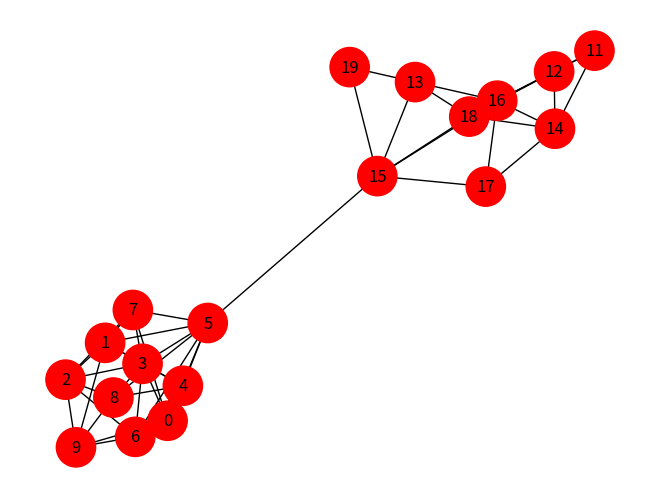
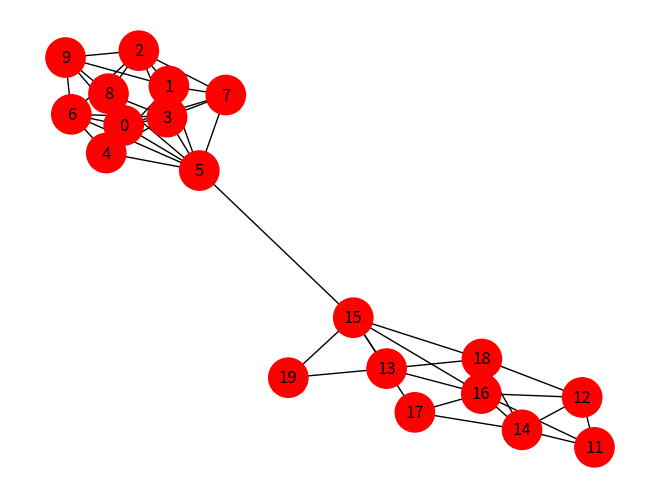
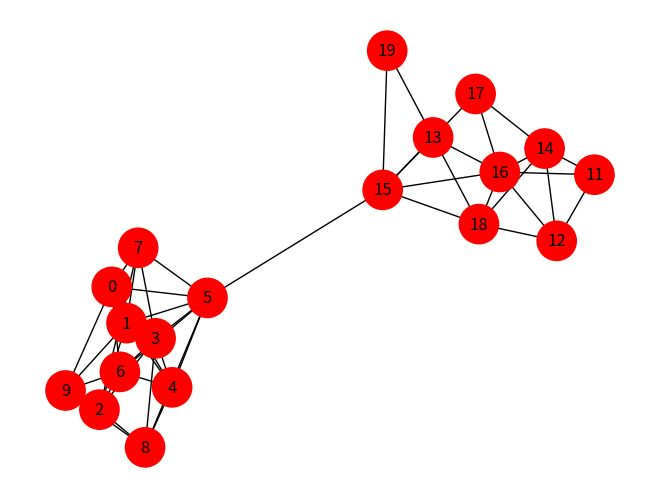
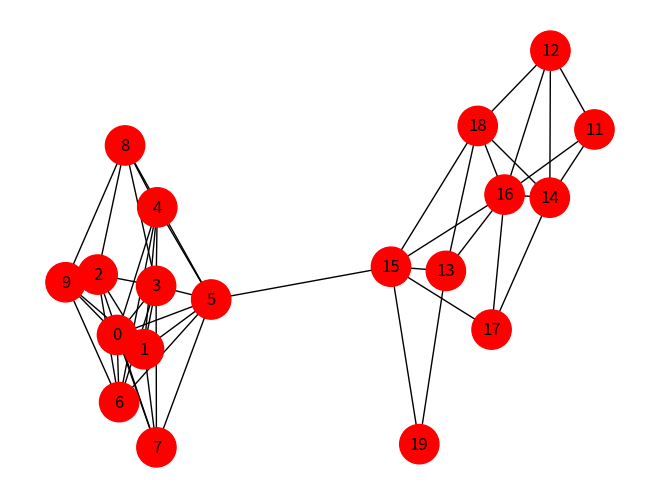
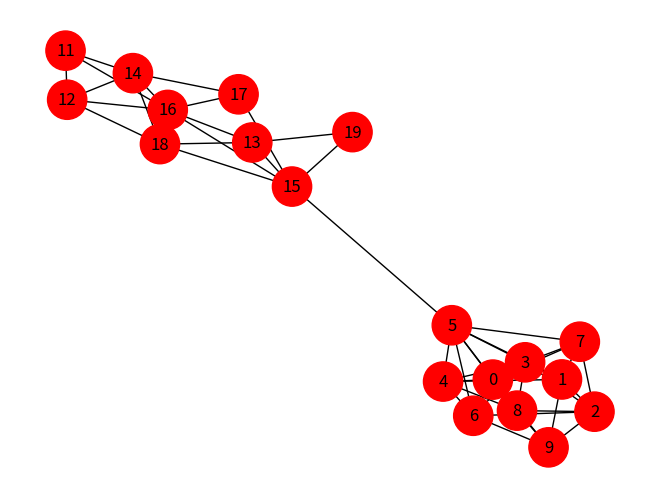
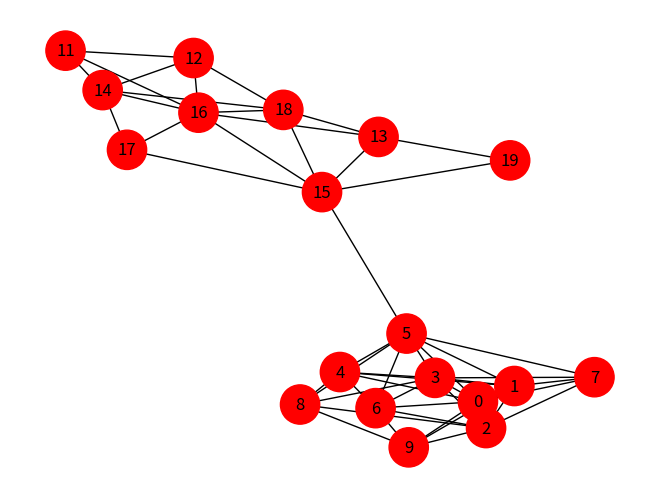
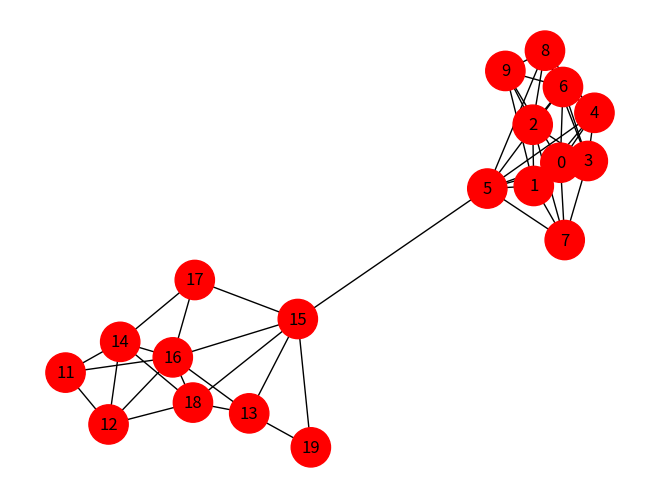
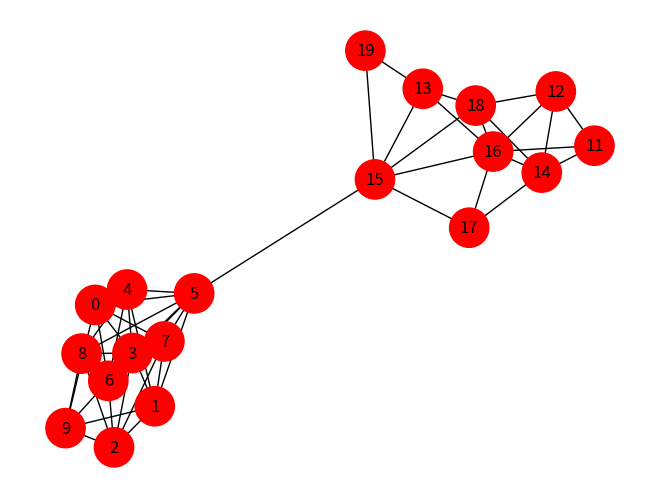
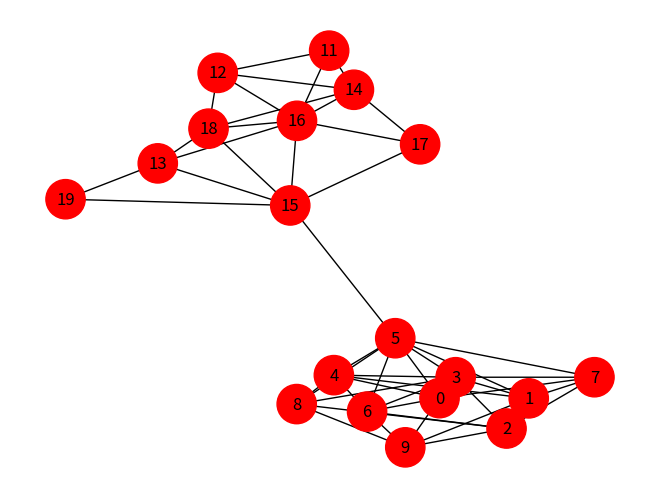
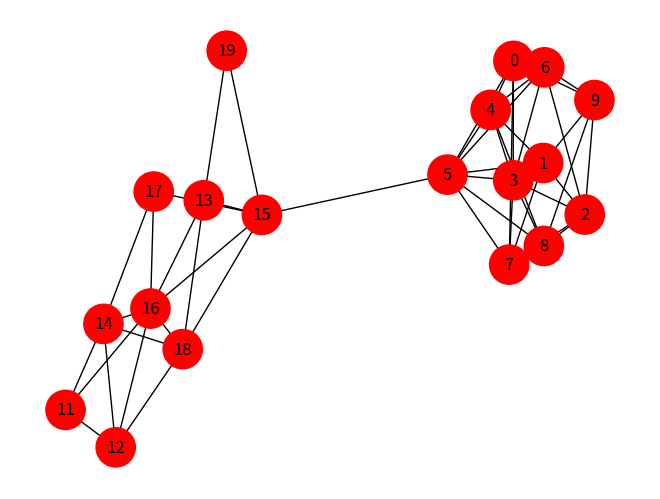
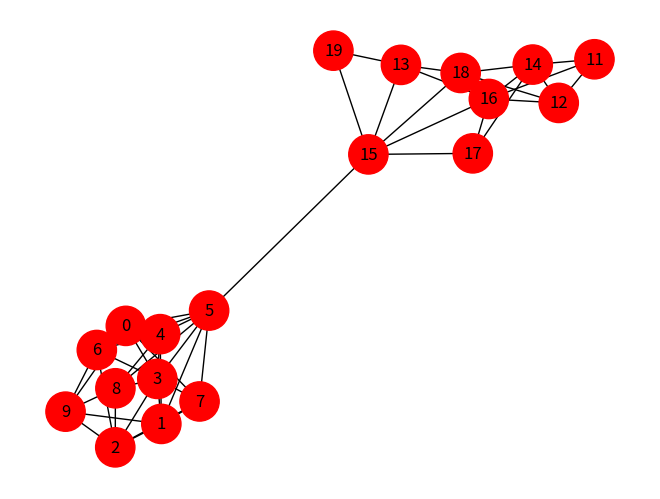
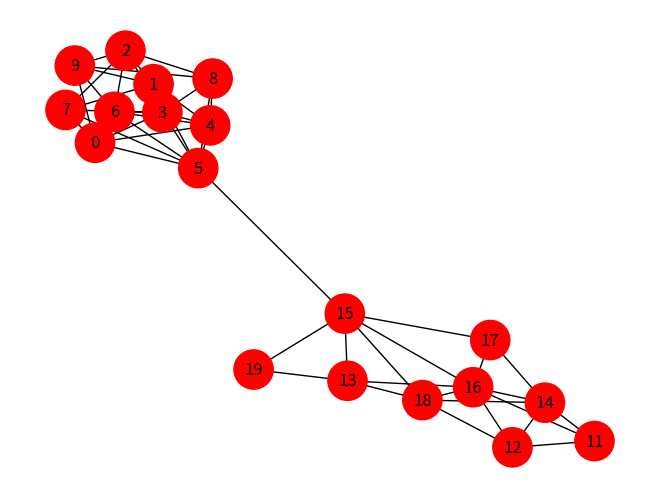
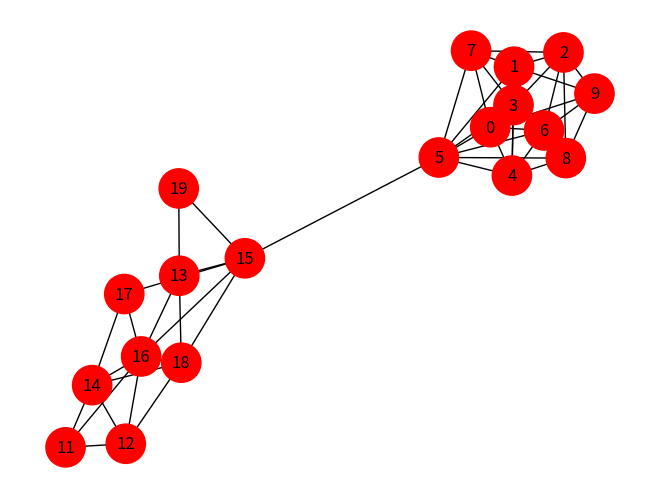
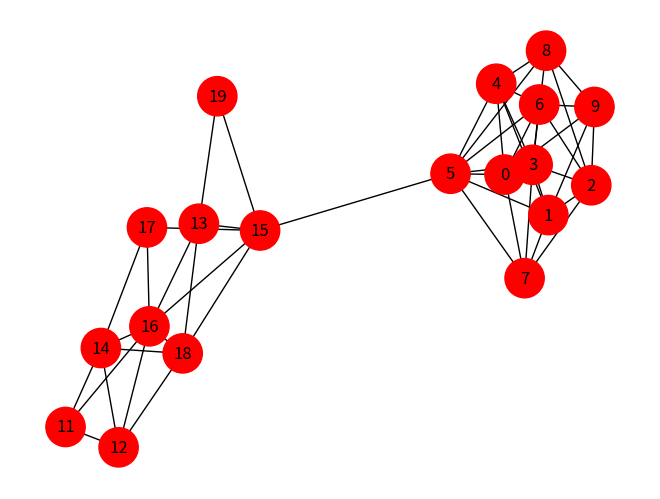
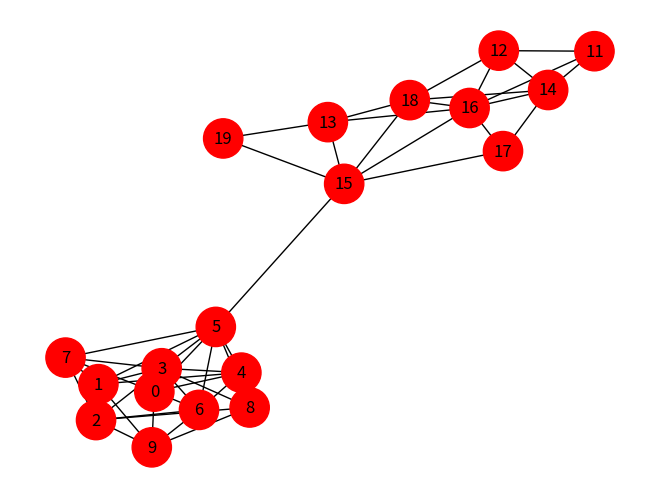
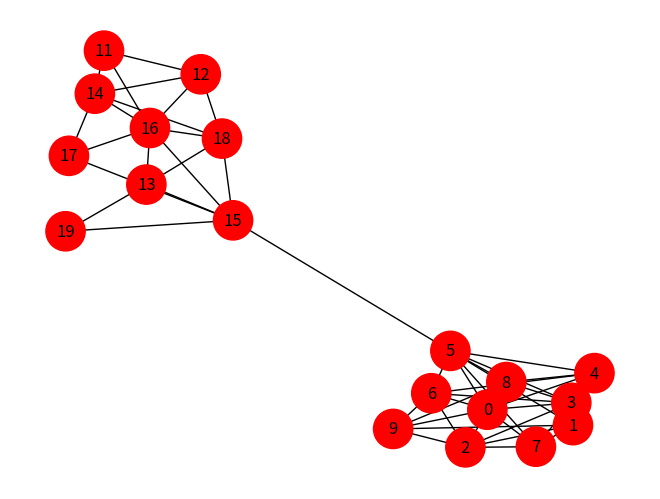

Python code for these plots, in order:
# -*- coding: utf-8 -*-
"""
Created on Mon Sep 12 21:07:36 2022

@author: SHREE
"""

import networkx as nx
import random
import matplotlib.pyplot as plt

def create_first_community(G):
    for i in range(0,10):
        G.add_node(i)
    
    for i in range(0,10):
        for j in range(0,10):
            if i < j:
                r = random.uniform(0, 1)
                if r < 0.5:
                    G.add_edge(i,j)
                    
def create_second_community(G):
    for i in range(11,20):
        G.add_node(i)
    
    for i in range(11,20):
        for j in range(11,20):
            if i < j:
                r = random.uniform(0, 1)
                if r < 0.5:
                    G.add_edge(i,j)
                    

def set_all_B(G):
    for each in G.nodes():
        G.nodes[each]['action'] = 'B'

def set_A(G, list1):
    for each in list1:
        G.nodes[each]['action'] = 'A'

def get_colors(G):
    list1 = []
    for each in G.nodes():
        if G.nodes[each]['action'] == 'B':
            list1.append('red')
        else:
            list1.append('green')
    return list1

def find_neigh(each, c, G):
    num = 0
    for each1 in list(G.neighbors(each)):
        if G.nodes[each1]['action'] == c:
            num = num + 1
    return num

def recalculate_options(G):
    dict1 = {}
    # payoff (A) = a = 4
    # payoff (B) = b = 3
    
    a = 9
    b = 5
    for each in G.nodes():
        num_A = find_neigh(each, 'A', G)
        num_B = find_neigh(each, 'B', G)
        payoff_A = a*num_A
        payoff_B = b*num_B
        
        if payoff_A >= payoff_B:
            dict1[each] = 'A'
        else:
            dict1[each] = 'B'
            
    return dict1

def reset_node_attributes(G, action_dict):
    for each in action_dict:
        G.nodes[each]['action'] = action_dict[each]

def terminate_1(c, G):
    f = 1
    for each in G.nodes():
        if G.nodes[each]['action'] != c:
            f = 0
            break
    return f

def terminate(G, count):
    flag1 = terminate_1('A', G)
    flag2 = terminate_1('B', G)
    if flag1 == 1 or flag2 == 1 or count >= 100:
        return 1
    else:
        return 0
                    
G = nx.Graph()
create_first_community(G)
create_second_community(G)
G.add_edge(5,15)

#nx.write_gml(G, 'random_graph_community.gml')

for u in G.nodes():
    for v in G.nodes():
        if u < v:
            print("values of U & V are : ", u, " ", v)
            list1 = []
            list1.append(u)
            list1.append(v)

            set_all_B(G)

            #list1 = [4,1]
            set_A(G, list1)

            colors = get_colors(G)
            #nx.draw(G, node_color = colors, node_size = 800, with_labels = True)
            #plt.show()

            #action_dict = recalculate_options(G)
            #reset_node_attributes(G, action_dict)


            flag = 0
            count = 0
            while 1:
                flag = terminate(G, count)
                if flag == 1:
                    break
                
                count = count + 1
                action_dict = recalculate_options(G)
                
                reset_node_attributes(G, action_dict)
    
            c = terminate_1('A', G)
            if c == 1:
                print("Cascade is complete")
            else:
                print("Cascade is Incomplete")
            print()


            colors = get_colors(G)
            nx.draw(G, node_color = colors, node_size = 800, with_labels = True)
            plt.show()
